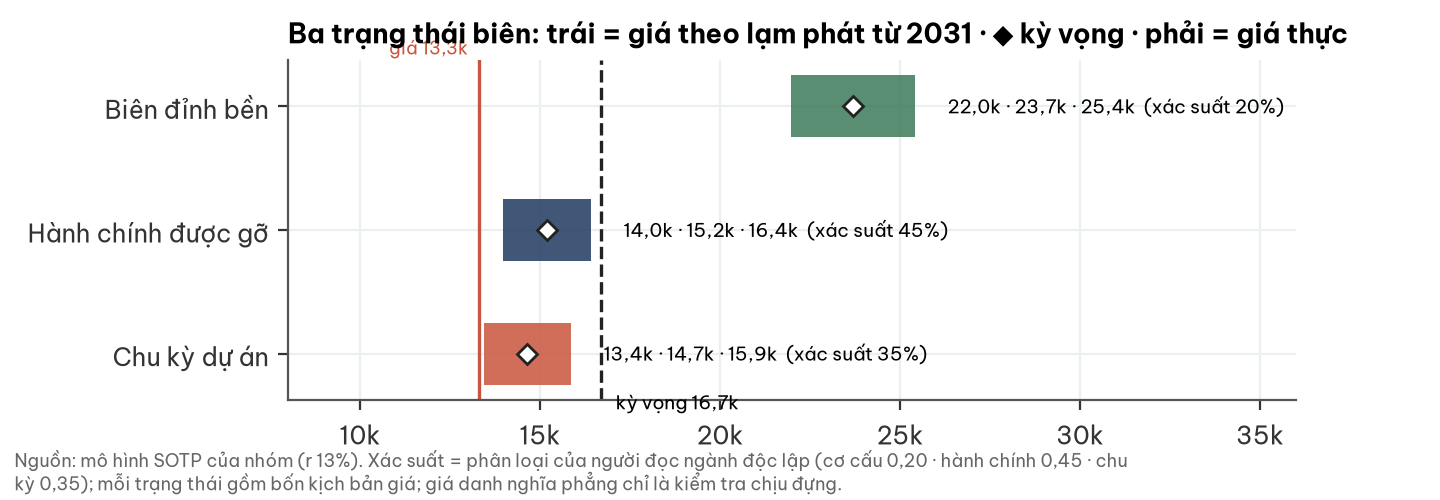

The file beside this chart, header and first rows:
trang_thai, xac_suat, gia_g2031, ky_vong, gia_thuc
Biên đỉnh bền, 0.2, 21964, 23690, 25416
Hành chính được gỡ, 0.45, 13964, 15191, 16418
Chu kỳ dự án, 0.35, 13441, 14652, 15864
